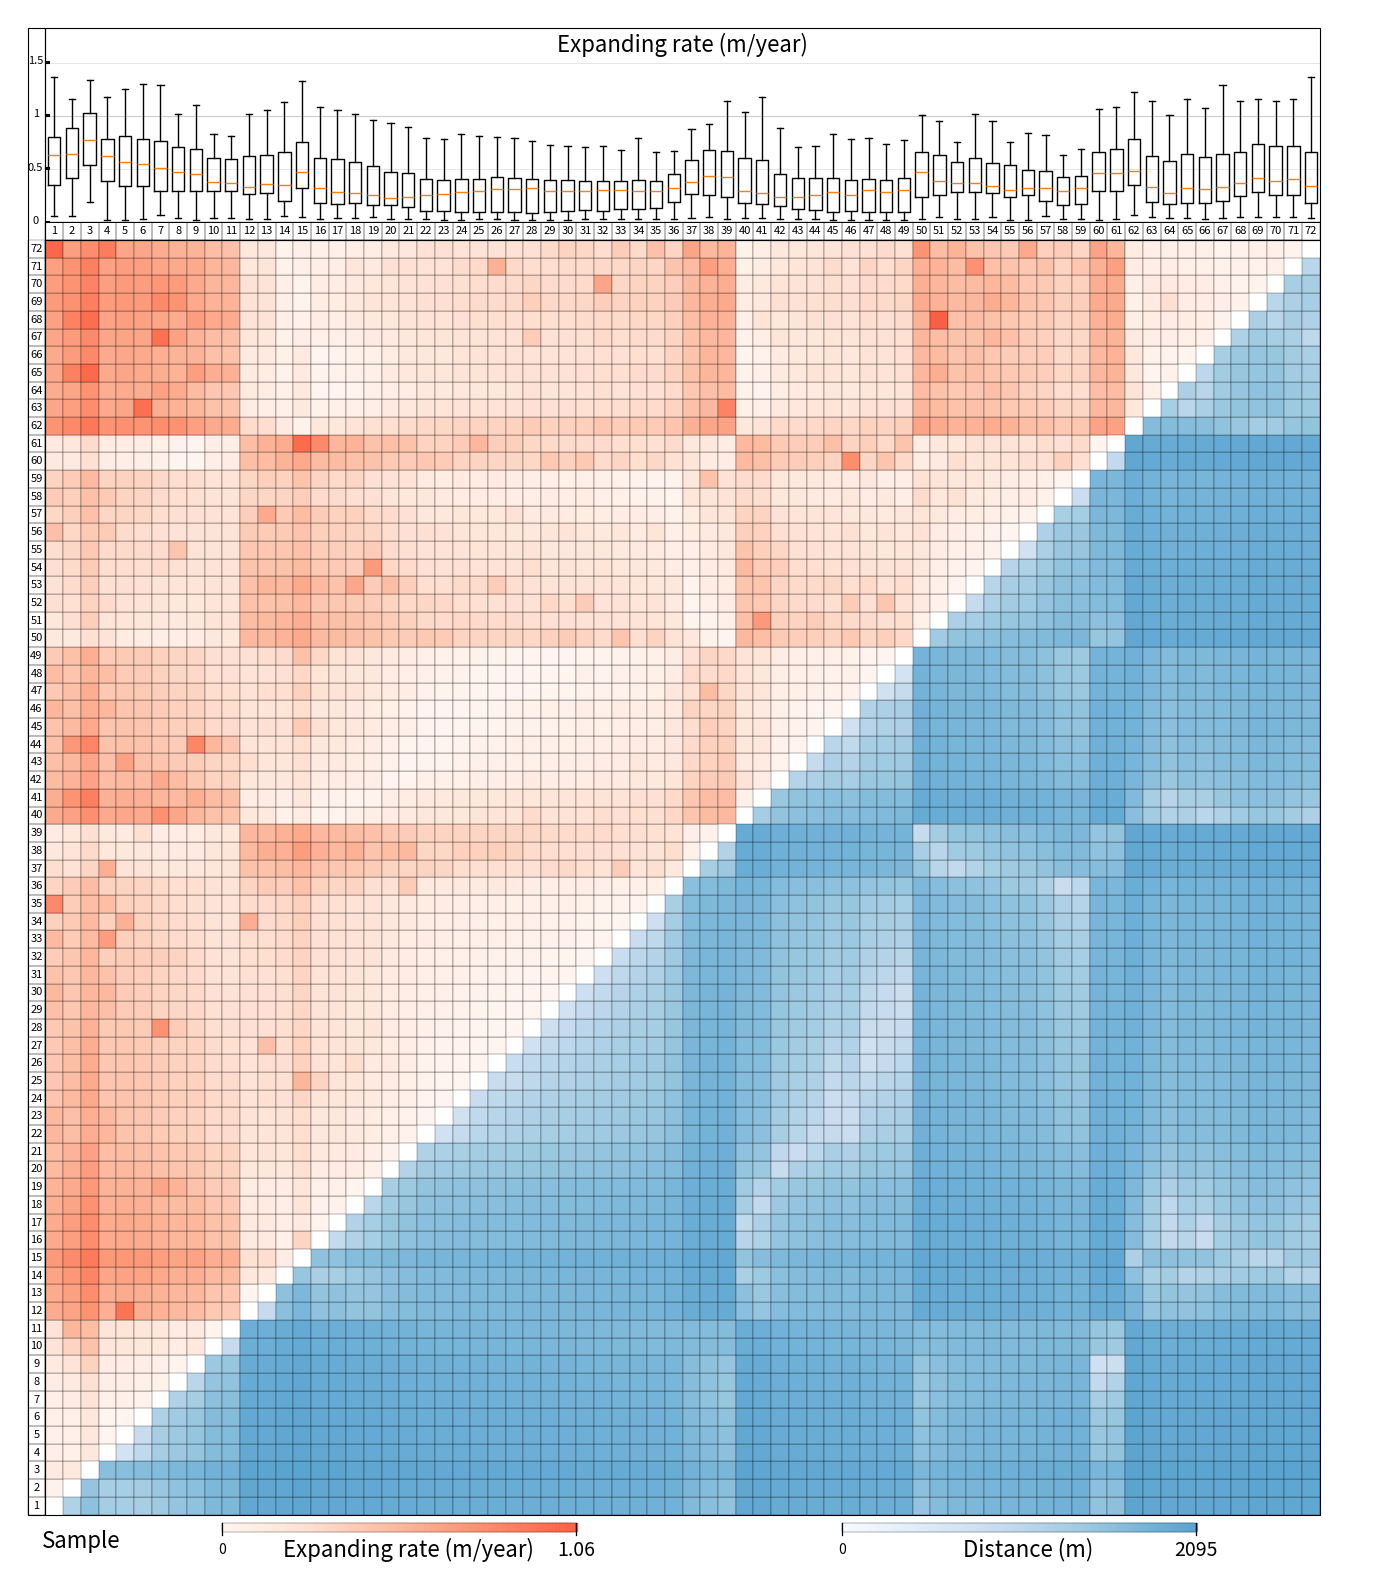

Python code for this plot:
#!/py3
# -- coding: utf-8 --
# author: zhaochichi github: https://github.com/chichizhao/clone_jzg22
# function: calculate the distance metrix between the samples
# the distance metrix is the distance between the samples
x=[103.763654,103.764301,103.764889,103.764608,103.764502,103.764288,103.763775,103.763702,103.763756,103.763755,103.763725,103.760635,103.760357,103.757515,103.755514,103.758088,103.757893,103.758538,103.758825,103.758796,103.758735,103.758984,103.759034,103.7591,103.759195,103.759447,103.75934,103.759392,103.759477,103.759592,103.759652,103.759689,103.759797,103.759816,103.759765,103.759335,103.760224,103.761106,103.761708,103.75755,103.758766,103.758753,103.758743,103.758949,103.759238,103.759181,103.759483,103.759584,103.759651,103.761979,103.760714,103.759915,103.759687,103.759427,103.759348,103.759335,103.759199,103.759423,103.759511,103.763726,103.763759,103.754918,103.758533,103.758205,103.758118,103.757918,103.75687,103.756137,103.756045,103.755898,103.756904,103.756943]
y=[33.261663,33.262041,33.264221,33.26095,33.260906,33.260767,33.260143,33.25943,33.258929,33.257167,33.256892,33.249185,33.249178,33.249165,33.248849,33.249935,33.250169,33.250454,33.25082,33.251882,33.252507,33.25319,33.25333,33.253459,33.253657,33.253664,33.253872,33.254014,33.25416,33.254221,33.254389,33.254553,33.254757,33.254989,33.255163,33.256076,33.259091,33.259659,33.260041,33.250075,33.250185,33.252133,33.252726,33.252911,33.253307,33.25318,33.253822,33.253931,33.254038,33.260085,33.259293,33.258951,33.258801,33.258327,33.257764,33.257608,33.256847,33.25587,33.255692,33.259084,33.258738,33.248196,33.249152,33.250251,33.24941,33.249793,33.249847,33.249668,33.248747,33.24923,33.248951,33.249454]
import matplotlib.pyplot as plt
import numpy as np
distance_metrix = np.zeros((len(x),len(x)))
for i in range(len(x)):
    for j in range(len(x)):
        # here the x is the longitude and the y is the latitude
        # so we need to calculate the distance between the two points but the uint is meter
        distance_metrix[i][j] =np.sqrt((x[i]-x[j])**2+(y[i]-y[j])**2)*111000
tree ='((((((((((72:521.12,34:521.12):172.29,55:693.41):70.79,71:764.2):111.17,(((3:458.76,36:458.76):174.55,32:633.31):106.08,49:739.38):135.99):37.4,29:912.77):87.38,(((((47:515.21,30:515.21):136.87,51:652.08):95.29,57:747.37):91.42,(45:525.69,59:525.69):313.1):48.32,28:887.11):113.03):13.17,21:1013.31):26.93,22:1040.24):154.39,((((((69:574.84,31:574.84):459.1,((((53:594.47,18:594.47):331.69,(((27:552.52,6:552.52):168.05,66:720.57):144.28,(41:628.39,39:628.39):236.46):61.31):32.83,(68:584.6,63:584.6):374.39):33.93,(54:598.59,7:598.59):394.33):41.01):14.27,61:1048.2):102.59,(((((((8:524.89,43:524.89):150.61,9:675.5):144.21,(1:539.65,10:539.65):280.07):44.24,2:863.95):46.38,64:910.33):62.57,((67:559.99,50:559.99):174.67,40:734.66):238.24):140.86,(((65:592.68,13:592.68):168.93,16:761.61):317.78,((((((20:512.53,35:512.53):306.92,((58:520.8,37:520.8):165.9,46:686.7):132.74):123.62,((((25:523.09,70:523.09):155.09,17:678.18):75.83,52:754.01):55.11,19:809.12):133.94):50.56,(((((15:476.42,14:476.42):153.85,24:630.26):93.43,60:723.69):62.71,48:786.4):48.26,44:834.66):158.96):9.99,((12:567.32,26:567.32):147.42,56:714.74):288.87):12.37,23:1015.98):63.41):34.37):37.04):5.72,(((33:559.48,11:559.48):175.55,4:735.03):106.84,42:841.87):314.65):6.57,((5:582.23,38:582.23):165.17,62:747.41):415.68):31.55):410.64)'
import re
divsion_time_metrix = np.zeros((len(x),len(x)))
tree_sample = tree.split(',')
def get_sample(tree):
    sample = 0
    sample= int(tree.split(':')[0].replace('(','').replace(')',''))
    return sample
samples =[]
for i in range(len(tree_sample)):
    samples.append(get_sample(tree_sample[i]))
def get_division_time(tree):
    division_time = 0
    for i in range(len(tree)):
        i = len(tree)-i-1
        if tree[i] == ':':
            division_time += float(tree[i:len(tree)].split(':')[1].replace(')',''))
        elif tree[i] == ',':
            break
    return division_time



for i in range(len(x)):
    for j in range(len(x)):
        # here the x is the longitude and the y is the latitude
        # so we need to calculate the distance between the two points but the uint is meter
        sample1 = i
        sample2 = j
        p1 = 0
        p2 = 0
        for k in range(len(samples)):
            if samples[k] == sample1:
                p1 = k
            if samples[k] == sample2:
                p2 = k
        if p1 == p2:
            divsion_time_metrix[i][j] = 0
        elif p1 < p2:
            new_tree =''
            start1 = 0
            start2 = 0
            for k in range(p1+1):
                start1 = len(str(tree_sample[k]))+1+start1
            for k in range(p2):
                start2 = len(str(tree_sample[k]))+1+start2
            for k in range(start2,len(tree)):
                if tree[k] == ')':
                    # here we chech this struture if complete
                    node = 0
                    test = 0 
                    check_point = k
                    for l in range(k):
                        l = k-l
                        if tree[l] == '(':
                            test = 1
                            node -= 1
                        elif tree[l] == ')':
                            test = 1
                            node += 1
                        if node == 0 and test == 1:
                            check_point = l
                            break
                    if check_point<start1:
                        new_tree = tree[check_point+1:k+1]
                        break
            divsion_time_metrix[i][j] = get_division_time(new_tree)
            divsion_time_metrix[j][i] = get_division_time(new_tree)

from math import log 
expand = np.zeros((len(x),len(x)))
for i in range(len(x)):
    for j in range(len(x)):
        if divsion_time_metrix[i][j] == 0:
            expand[i][j] = 0
        else:
            expand[i][j] = distance_metrix[i][j]/divsion_time_metrix[i][j]/2

fig, ax = plt.subplots(figsize=(20, 20))
ax.set_aspect('equal')
ax.set_xlim(-2, 75)
ax.set_ylim(-2, 85)
# here we plot the distance metrix and the expnading matrix into one plot
box = plt.Rectangle((0, 76), 72, 3, facecolor='none', edgecolor='black', linewidth=0.8, alpha=0.1)
ax.add_artist(box)
box = plt.Rectangle((0, 79), 72, 3, facecolor='none', edgecolor='black', linewidth=0.8, alpha=0.1)
ax.add_artist(box)
max_distance = 0
max_expand = 0
for i in range(len(x)):
    for j in range(len(x)):
        if i> j :
            if distance_metrix[i][j] > max_distance:
                max_distance = distance_metrix[i][j]
            color = plt.cm.Blues(((log(distance_metrix[i][j])/log(10))/6))
            size = float((log(distance_metrix[i][j])/log(10))/6)
            box = plt.Rectangle((i, j), 1, 1, facecolor=color, edgecolor='black', linewidth=0.2)
            #circle = plt.Circle((i+0.5, j+0.5), size, facecolor=color, edgecolor='black', linewidth=0.1)
            ax.add_artist(box)
            #ax.add_artist(circle)
        elif i< j:
            if expand[i][j] > max_expand:
                max_expand = expand[i][j]
            color = plt.cm.Reds((expand[i][j]/2))
            size = expand[i][j]/2
            box = plt.Rectangle((i, j), 1, 1, facecolor=color, edgecolor='black', linewidth=0.2)
            #circle = plt.Circle((i+0.5, j+0.5), size, facecolor=color, edgecolor='black', linewidth=0.1)
            ax.add_artist(box)
            #ax.add_artist(circle)

    #box = plt.Rectangle((i, i), 1, 11, facecolor='none', edgecolor='black', linewidth=0.1)
    #ax.add_artist(box)
    # here we want add a boxplot of each column into the box
    box_data = []
    for j in range(len(x)):
        if i != j:
            box_data.append(expand[i][j]*8+73.1)
    ax.boxplot(box_data, positions=[i+0.5], widths=0.7, showfliers=False)
    box = plt.Rectangle((i, 72), 1, 1, facecolor='none', edgecolor='black', linewidth=0.2)
    ax.add_artist(box)
    ax.text(i+0.5, 72.5, str(i+1), fontsize=8, horizontalalignment='center', verticalalignment='center')
    box = plt.Rectangle((0,72), 72, 1, facecolor='none', edgecolor='black', linewidth=0.4)
    ax.add_artist(box)
    box = plt.Rectangle((-1, i), 1, 1, facecolor='none', edgecolor='black', linewidth=0.2)
    ax.add_artist(box)
    ax.text(-0.5, i+0.5, str(i+1), fontsize=8, horizontalalignment='center', verticalalignment='center')
box = plt.Rectangle((0, 0), 72, 72, facecolor='none', edgecolor='black', linewidth=0.8)
ax.add_artist(box)
box = plt.Rectangle((0, 72), 72, 12, facecolor='none', edgecolor='black', linewidth=0.8)
ax.add_artist(box)
box = plt.Rectangle((-1, 0), 1, 84, facecolor='none', edgecolor='black', linewidth=0.8)
ax.add_artist(box)
max_value = np.max(expand)
box = plt.Rectangle((0,79), 0.2, 0.1, facecolor='black', edgecolor='black', linewidth=0.8)
ax.add_artist(box)
box = plt.Rectangle((0,76), 0.2, 0.1, facecolor='black', edgecolor='black', linewidth=0.8)
ax.add_artist(box)
box = plt.Rectangle((0,73), 0.2, 0.1, facecolor='black', edgecolor='black', linewidth=0.8)
ax.add_artist(box)
box = plt.Rectangle((0,82), 0.2, 0.1, facecolor='black', edgecolor='black', linewidth=0.8)
ax.add_artist(box)
ax.text(-0.55,82.1, str('1.5'), fontsize=8, horizontalalignment='center', verticalalignment='center')
ax.text(-0.55,79.1, str('1'), fontsize=8, horizontalalignment='center', verticalalignment='center')
ax.text(-0.55,76.1, str('0.5'), fontsize=8, horizontalalignment='center', verticalalignment='center')
ax.text(-0.55,73.1, str('0'), fontsize=8, horizontalalignment='center', verticalalignment='center')
ax.text( 36, 83, str('Expanding rate (m/year)'), fontsize=16, horizontalalignment='center', verticalalignment='center')
ax.text(2,-1.5, str('Sample'), fontsize=16, horizontalalignment='center', verticalalignment='center')
for i in range(99):
    box = plt.Rectangle((45+i/5,-1.0 ), 0.5, 0.5, facecolor=plt.cm.Blues((log(max_distance)/log(10))/6*i/100), edgecolor=plt.cm.Blues((log(max_distance)/log(10))/6*i/100), linewidth=0.2)
    ax.add_artist(box)
    box = plt.Rectangle((10+i/5,-1.0 ), 0.5, 0.5, facecolor=plt.cm.Reds((max_expand)/2*i/100), edgecolor=plt.cm.Reds((max_expand)/2*i/100), linewidth=0.2)
    ax.add_artist(box)
box = plt.Rectangle((45,-1.0 ),20, 0.5, facecolor='none', edgecolor='black', linewidth=0.2)
ax.add_artist(box)
box = plt.Rectangle((10,-1.0 ),20, 0.5, facecolor='none', edgecolor='black', linewidth=0.2)
ax.add_artist(box)
box = plt.Rectangle((45,-1.2 ),0.05, 0.7, facecolor='black', edgecolor='black', linewidth=0.2)
ax.add_artist(box)
box = plt.Rectangle((10,-1.2 ),0.05, 0.7, facecolor='black', edgecolor='black', linewidth=0.2)
ax.add_artist(box)
box = plt.Rectangle((65,-1.2 ),0.05, 0.7, facecolor='black', edgecolor='black', linewidth=0.2)
ax.add_artist(box)
box = plt.Rectangle((30,-1.2 ),0.05, 0.7, facecolor='black', edgecolor='black', linewidth=0.2)
ax.add_artist(box)
ax.text( 55.5, -2.0, str('Distance (m)'), fontsize=16, horizontalalignment='center', verticalalignment='center')
ax.text( 20.5, -2.0, str('Expanding rate (m/year)'), fontsize=16, horizontalalignment='center', verticalalignment='center')
ax.text( 10, -2, str('0'), fontsize=10, horizontalalignment='center', verticalalignment='center')
ax.text( 30, -2., str(format(max_expand, '.2f')), fontsize=14, horizontalalignment='center', verticalalignment='center')
ax.text( 45, -2, str('0'), fontsize=10, horizontalalignment='center', verticalalignment='center')
ax.text( 65, -2, str(format(max_distance, '.0f')), fontsize=14, horizontalalignment='center', verticalalignment='center')
ax.axis('off')

plt.savefig('expand.png', dpi=600, bbox_inches='tight')
